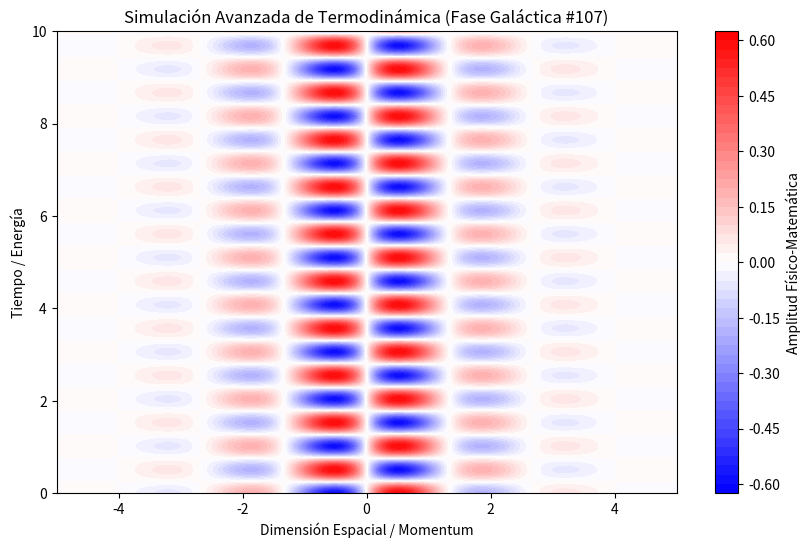

Write Python code to recreate this figure.
%matplotlib inline
# Simulación Galáctica: Termodinámica - Variante 107
import numpy as np
import matplotlib.pyplot as plt

# Parámetros Físicos Aleatorios
param_1 = 2.346
param_2 = 6.16
param_3 = 0.861

t = np.linspace(0, 10, 500)
x = np.linspace(-5, 5, 500)
X, T = np.meshgrid(x, t)

# Ecuación Base (Avanzada)
Z = np.sin(X * param_1) * np.cos(T * param_2) * np.exp(-np.abs(X) * param_3)

plt.figure(figsize=(10, 6))
plt.contourf(X, T, Z, 50, cmap='bwr')
plt.colorbar(label='Amplitud Físico-Matemática')
plt.title(r'Simulación Avanzada de Termodinámica (Fase Galáctica #107)')
plt.xlabel('Dimensión Espacial / Momentum')
plt.ylabel('Tiempo / Energía')
plt.show()
